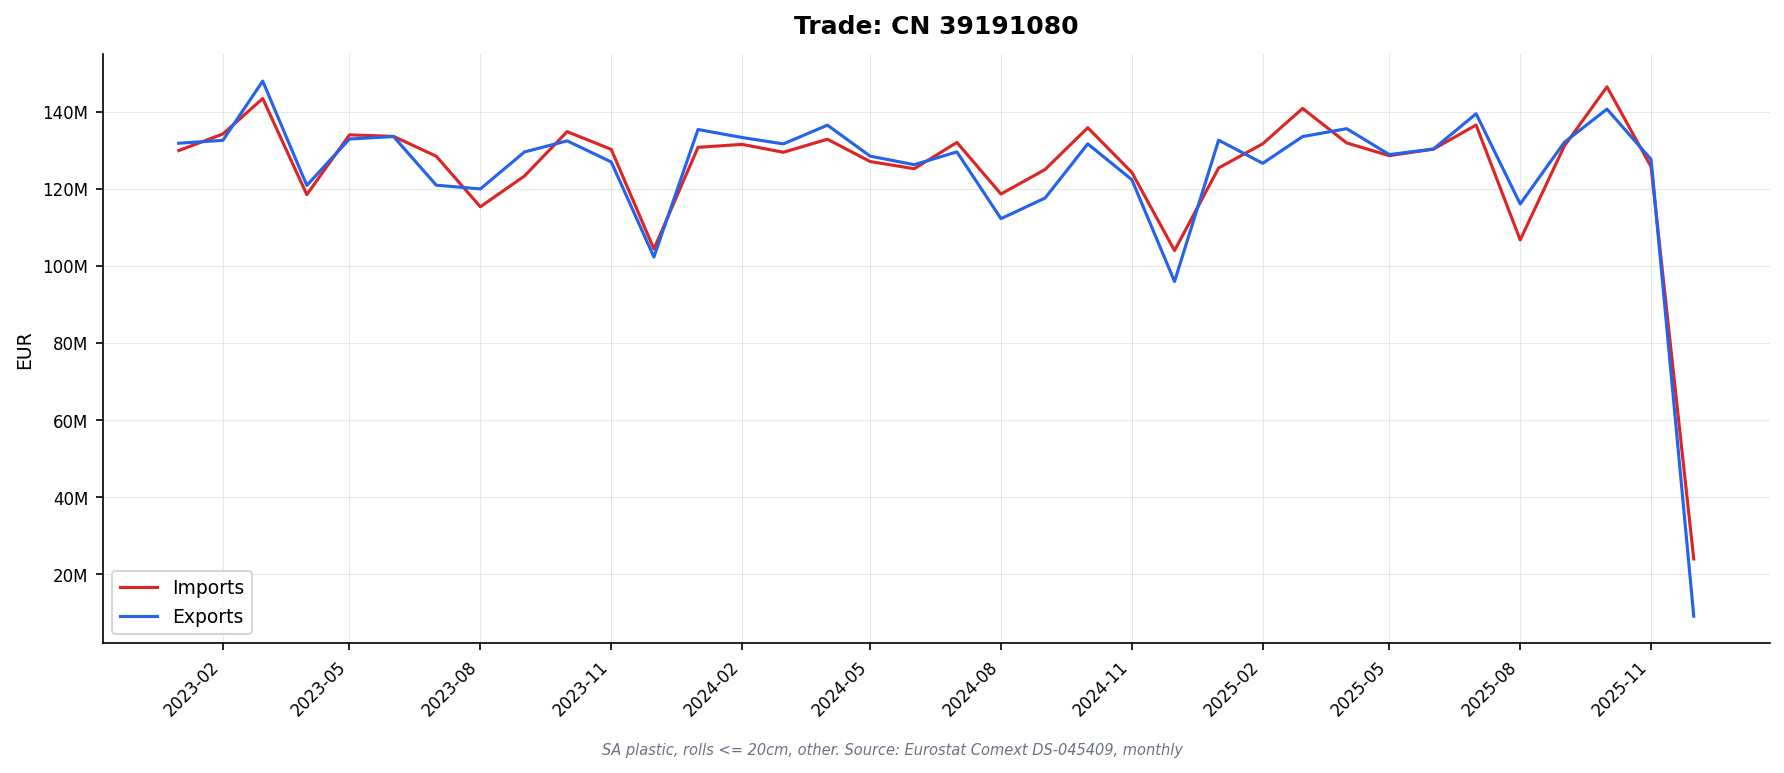

The table this chart was drawn from, first rows:
DATAFLOW, LAST UPDATE, freq, reporter, partner, product, flow, indicators, TIME_PERIOD, OBS_VALUE
ESTAT:DS-045409(1.0), 13/02/26 11:00:00, M, AT, WORLD, 39191080, 1, QUANTITY_IN_100KG, 2023-01, 4085
ESTAT:DS-045409(1.0), 13/02/26 11:00:00, M, AT, WORLD, 39191080, 1, QUANTITY_IN_100KG, 2023-02, 4477
ESTAT:DS-045409(1.0), 13/02/26 11:00:00, M, AT, WORLD, 39191080, 1, QUANTITY_IN_100KG, 2023-03, 4610
ESTAT:DS-045409(1.0), 13/02/26 11:00:00, M, AT, WORLD, 39191080, 1, QUANTITY_IN_100KG, 2023-04, 3305
ESTAT:DS-045409(1.0), 13/02/26 11:00:00, M, AT, WORLD, 39191080, 1, QUANTITY_IN_100KG, 2023-05, 4290
ESTAT:DS-045409(1.0), 13/02/26 11:00:00, M, AT, WORLD, 39191080, 1, QUANTITY_IN_100KG, 2023-06, 4540
ESTAT:DS-045409(1.0), 13/02/26 11:00:00, M, AT, WORLD, 39191080, 1, QUANTITY_IN_100KG, 2023-07, 4627
ESTAT:DS-045409(1.0), 13/02/26 11:00:00, M, AT, WORLD, 39191080, 1, QUANTITY_IN_100KG, 2023-08, 4001
ESTAT:DS-045409(1.0), 13/02/26 11:00:00, M, AT, WORLD, 39191080, 1, QUANTITY_IN_100KG, 2023-09, 4339
ESTAT:DS-045409(1.0), 13/02/26 11:00:00, M, AT, WORLD, 39191080, 1, QUANTITY_IN_100KG, 2023-10, 3858
ESTAT:DS-045409(1.0), 13/02/26 11:00:00, M, AT, WORLD, 39191080, 1, QUANTITY_IN_100KG, 2023-11, 5456
ESTAT:DS-045409(1.0), 13/02/26 11:00:00, M, AT, WORLD, 39191080, 1, QUANTITY_IN_100KG, 2023-12, 3837
ESTAT:DS-045409(1.0), 13/02/26 11:00:00, M, AT, WORLD, 39191080, 1, QUANTITY_IN_100KG, 2024-01, 4453
ESTAT:DS-045409(1.0), 13/02/26 11:00:00, M, AT, WORLD, 39191080, 1, QUANTITY_IN_100KG, 2024-02, 4701
ESTAT:DS-045409(1.0), 13/02/26 11:00:00, M, AT, WORLD, 39191080, 1, QUANTITY_IN_100KG, 2024-03, 7672
ESTAT:DS-045409(1.0), 13/02/26 11:00:00, M, AT, WORLD, 39191080, 1, QUANTITY_IN_100KG, 2024-04, 5681
ESTAT:DS-045409(1.0), 13/02/26 11:00:00, M, AT, WORLD, 39191080, 1, QUANTITY_IN_100KG, 2024-05, 6671
ESTAT:DS-045409(1.0), 13/02/26 11:00:00, M, AT, WORLD, 39191080, 1, QUANTITY_IN_100KG, 2024-06, 4962
ESTAT:DS-045409(1.0), 13/02/26 11:00:00, M, AT, WORLD, 39191080, 1, QUANTITY_IN_100KG, 2024-07, 5189
ESTAT:DS-045409(1.0), 13/02/26 11:00:00, M, AT, WORLD, 39191080, 1, QUANTITY_IN_100KG, 2024-08, 5125
ESTAT:DS-045409(1.0), 13/02/26 11:00:00, M, AT, WORLD, 39191080, 1, QUANTITY_IN_100KG, 2024-09, 5094
ESTAT:DS-045409(1.0), 13/02/26 11:00:00, M, AT, WORLD, 39191080, 1, QUANTITY_IN_100KG, 2024-10, 6030
ESTAT:DS-045409(1.0), 13/02/26 11:00:00, M, AT, WORLD, 39191080, 1, QUANTITY_IN_100KG, 2024-11, 5019
ESTAT:DS-045409(1.0), 13/02/26 11:00:00, M, AT, WORLD, 39191080, 1, QUANTITY_IN_100KG, 2024-12, 4414
ESTAT:DS-045409(1.0), 13/02/26 11:00:00, M, AT, WORLD, 39191080, 1, QUANTITY_IN_100KG, 2025-01, 5009
ESTAT:DS-045409(1.0), 13/02/26 11:00:00, M, AT, WORLD, 39191080, 1, QUANTITY_IN_100KG, 2025-02, 4245
ESTAT:DS-045409(1.0), 13/02/26 11:00:00, M, AT, WORLD, 39191080, 1, QUANTITY_IN_100KG, 2025-03, 5475
ESTAT:DS-045409(1.0), 13/02/26 11:00:00, M, AT, WORLD, 39191080, 1, QUANTITY_IN_100KG, 2025-04, 5253
ESTAT:DS-045409(1.0), 13/02/26 11:00:00, M, AT, WORLD, 39191080, 1, QUANTITY_IN_100KG, 2025-05, 3612
ESTAT:DS-045409(1.0), 13/02/26 11:00:00, M, AT, WORLD, 39191080, 1, QUANTITY_IN_100KG, 2025-06, 4101
ESTAT:DS-045409(1.0), 13/02/26 11:00:00, M, AT, WORLD, 39191080, 1, QUANTITY_IN_100KG, 2025-07, 6066
ESTAT:DS-045409(1.0), 13/02/26 11:00:00, M, AT, WORLD, 39191080, 1, QUANTITY_IN_100KG, 2025-08, 5395
ESTAT:DS-045409(1.0), 13/02/26 11:00:00, M, AT, WORLD, 39191080, 1, QUANTITY_IN_100KG, 2025-09, 4872
ESTAT:DS-045409(1.0), 13/02/26 11:00:00, M, AT, WORLD, 39191080, 1, QUANTITY_IN_100KG, 2025-10, 4113
ESTAT:DS-045409(1.0), 13/02/26 11:00:00, M, AT, WORLD, 39191080, 1, QUANTITY_IN_100KG, 2025-11, 5803
ESTAT:DS-045409(1.0), 13/02/26 11:00:00, M, AT, WORLD, 39191080, 1, VALUE_IN_EUROS, 2023-01, 5815029
ESTAT:DS-045409(1.0), 13/02/26 11:00:00, M, AT, WORLD, 39191080, 1, VALUE_IN_EUROS, 2023-02, 5534113
ESTAT:DS-045409(1.0), 13/02/26 11:00:00, M, AT, WORLD, 39191080, 1, VALUE_IN_EUROS, 2023-03, 5869077
ESTAT:DS-045409(1.0), 13/02/26 11:00:00, M, AT, WORLD, 39191080, 1, VALUE_IN_EUROS, 2023-04, 5287198
ESTAT:DS-045409(1.0), 13/02/26 11:00:00, M, AT, WORLD, 39191080, 1, VALUE_IN_EUROS, 2023-05, 5731221
ESTAT:DS-045409(1.0), 13/02/26 11:00:00, M, AT, WORLD, 39191080, 1, VALUE_IN_EUROS, 2023-06, 5592128
ESTAT:DS-045409(1.0), 13/02/26 11:00:00, M, AT, WORLD, 39191080, 1, VALUE_IN_EUROS, 2023-07, 7494477
ESTAT:DS-045409(1.0), 13/02/26 11:00:00, M, AT, WORLD, 39191080, 1, VALUE_IN_EUROS, 2023-08, 5411312
ESTAT:DS-045409(1.0), 13/02/26 11:00:00, M, AT, WORLD, 39191080, 1, VALUE_IN_EUROS, 2023-09, 6101397
ESTAT:DS-045409(1.0), 13/02/26 11:00:00, M, AT, WORLD, 39191080, 1, VALUE_IN_EUROS, 2023-10, 5286039
ESTAT:DS-045409(1.0), 13/02/26 11:00:00, M, AT, WORLD, 39191080, 1, VALUE_IN_EUROS, 2023-11, 6246772
ESTAT:DS-045409(1.0), 13/02/26 11:00:00, M, AT, WORLD, 39191080, 1, VALUE_IN_EUROS, 2023-12, 4585371
ESTAT:DS-045409(1.0), 13/02/26 11:00:00, M, AT, WORLD, 39191080, 1, VALUE_IN_EUROS, 2024-01, 6120982
ESTAT:DS-045409(1.0), 13/02/26 11:00:00, M, AT, WORLD, 39191080, 1, VALUE_IN_EUROS, 2024-02, 5856632
ESTAT:DS-045409(1.0), 13/02/26 11:00:00, M, AT, WORLD, 39191080, 1, VALUE_IN_EUROS, 2024-03, 6442929
ESTAT:DS-045409(1.0), 13/02/26 11:00:00, M, AT, WORLD, 39191080, 1, VALUE_IN_EUROS, 2024-04, 6122546
ESTAT:DS-045409(1.0), 13/02/26 11:00:00, M, AT, WORLD, 39191080, 1, VALUE_IN_EUROS, 2024-05, 6520293
ESTAT:DS-045409(1.0), 13/02/26 11:00:00, M, AT, WORLD, 39191080, 1, VALUE_IN_EUROS, 2024-06, 5399630
ESTAT:DS-045409(1.0), 13/02/26 11:00:00, M, AT, WORLD, 39191080, 1, VALUE_IN_EUROS, 2024-07, 6489038
ESTAT:DS-045409(1.0), 13/02/26 11:00:00, M, AT, WORLD, 39191080, 1, VALUE_IN_EUROS, 2024-08, 5558230
ESTAT:DS-045409(1.0), 13/02/26 11:00:00, M, AT, WORLD, 39191080, 1, VALUE_IN_EUROS, 2024-09, 5509904
ESTAT:DS-045409(1.0), 13/02/26 11:00:00, M, AT, WORLD, 39191080, 1, VALUE_IN_EUROS, 2024-10, 6950248
ESTAT:DS-045409(1.0), 13/02/26 11:00:00, M, AT, WORLD, 39191080, 1, VALUE_IN_EUROS, 2024-11, 5590920
ESTAT:DS-045409(1.0), 13/02/26 11:00:00, M, AT, WORLD, 39191080, 1, VALUE_IN_EUROS, 2024-12, 4841936
ESTAT:DS-045409(1.0), 13/02/26 11:00:00, M, AT, WORLD, 39191080, 1, VALUE_IN_EUROS, 2025-01, 5793647
... 3,744 more rows
